Run: headless pygame with SDL's dummy video driver; simulated clock (each Clock.tick advances the game by its frame time, no real sleeping); random seed 0; keys injected as events and as key.get_pressed() state; no mouse input.
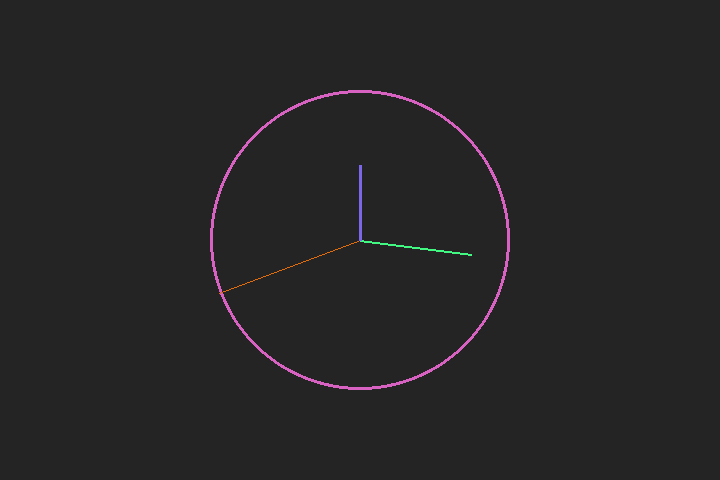
Frame 1 of 4 · flips 1–60 · no input
Frame 2 of 4 · flips 61–180 · tapped SPACE, RETURN · held RIGHT (→), D · screen unchanged from frame 1, image omitted
Frame 3 of 4 · flips 181–300 · held DOWN (↓), S · screen unchanged from frame 2, image omitted
Frame 4 of 4 · flips 301–420 · held LEFT (←), A, UP (↑), W · screen unchanged from frame 3, image omitted

The pygame program that drew these frames:

# Cg-Prodigy
import pygame as py
import math
import time
import random
from pygame.locals import *
py.init()

# global variables
s_tuple=(720,480)
caption='Clock works'
SCREEN=py.display.set_mode(s_tuple)
CAPTION=py.display.set_caption(caption)
FPS=py.time.Clock()
running=True
s_color=(36,36,36)
#  class 
class Clockwork:
    def __init__(self,x,y,rad,color,screen):
        self.x=x
        self.y=y
        self.x2=0
        self.y2=0
        self.x3=0
        self.y3=0
        self.x4=0
        self.y4=0
        self.rad=rad
        self.color=color
        self.screen=screen
        self.omega=-math.pi/2
        
    def clock_circle(self):
        py.draw.circle(self.screen,self.color,(self.x,self.y),self.rad,3)
    def sec_hand(self):
        py.draw.line(self.screen,self.color,(self.x,self.y),(self.x2,self.y2),1)
        seconds=(time.localtime().tm_sec/(math.pi*3))
        self.x2=self.x + math.cos(self.omega+seconds)*self.rad
        self.y2=self.y+ math.sin(self.omega+seconds)*self.rad
    def minute_hand(self):
        py.draw.line(self.screen,self.color,(self.x,self.y),(self.x3,self.y3),2)
        minutes=time.localtime().tm_min/(math.pi*3)
        self.x3=self.x +math.cos(self.omega+minutes)*(self.rad*3/4)
        self.y3=self.y +math.sin(self.omega+minutes)*(self.rad*3/4)
    def hour_hand(self):
        py.draw.line(self.screen,self.color,(self.x,self.y),(self.x4,self.y4),3)
        hours=time.localtime().tm_hour/(math.pi*3)
        self.x4=self.x+math.cos(self.omega+hours)*(self.rad*1/2)
        self.y4=self.y+math.sin(self.omega+hours)*(self.rad*1/2)

#  utility functions
def randColor():
    r,g,b= random.randrange(0, 255),random.randrange(0, 255),random.randrange(0, 255)
    return r,g,b

#  clock variables
x= s_tuple[0]/2
y=s_tuple[1]/2
color2=randColor()
rad=150
t_clock=Clockwork(x,y,rad,color2,SCREEN)

#  seconds variable
color1= randColor()
s_hand=Clockwork(x,y,rad,color1,SCREEN)

#  minute hand variables
color3= randColor()
m_hand=Clockwork(x,y,rad,color3,SCREEN)
#  hour hand variables
color4= randColor()
h_hand=Clockwork(x,y,rad,color4,SCREEN)
# main loop
while running:
    SCREEN.fill(s_color)
    for event in py.event.get():
        if event.type==QUIT:
            running=False
    t_clock.clock_circle()
    s_hand.sec_hand()
    m_hand.minute_hand()
    h_hand.hour_hand()
    py.display.update()
